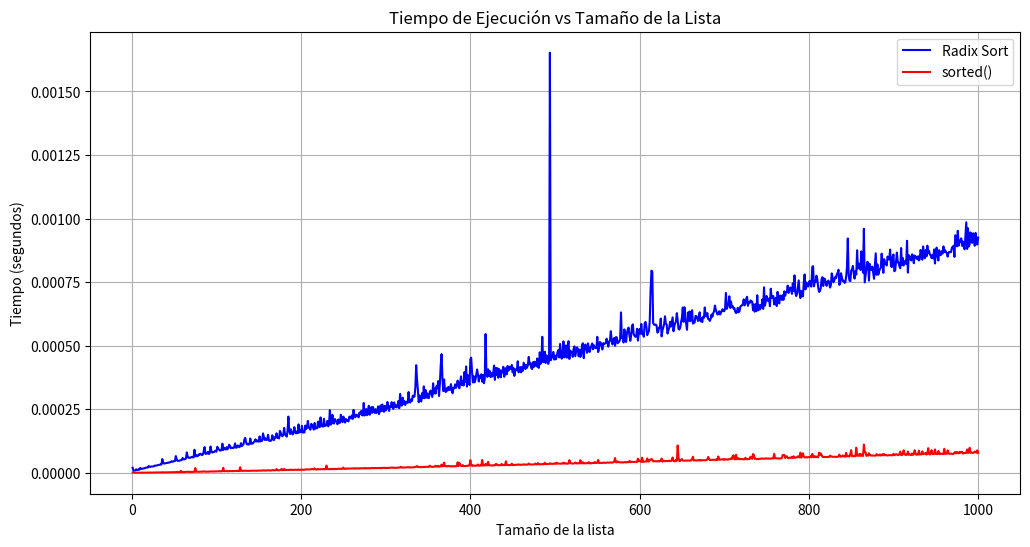

Reproduce this figure in Python.
import random
import time
import matplotlib.pyplot as plt

class RadixSort:
    """
    Esta clase encapsula un algoritmo de ordenamiento Radix Sort.
    Proporciona métodos para agregar elementos a una lista, ordenar la lista
    usando Radix Sort y obtener la lista ordenada.
    """

    def __init__(self):
        """Inicializa una instancia de RadixSort con una lista vacía."""
        self.lista = []

    def agregar_elemento(self, elemento):
        """
        Agrega un elemento entero a la lista.
        Si el tipo del elemento no es válido, lanza un TypeError.

        :param elemento: Elemento a agregar (int)
        """
        if not isinstance(elemento, int):
            raise TypeError("Solo se pueden agregar enteros a la lista.")
        self.lista.append(elemento)

    def _maximo(self):
        """Encuentra el valor máximo en la lista."""
        return max(self.lista) if self.lista else 0

    def _contar(self, exp):
        """
        Contar el número de ocurrencias de los dígitos en cada posición.

        :param exp: El exponente de 10 que indica la posición del dígito a contar.
        """
        n = len(self.lista)
        output = [0] * n
        count = [0] * 10

        # Contar ocurrencias
        for i in range(n):
            index = (self.lista[i] // exp) % 10
            count[index] += 1

        # Cambiar count[i] para que contenga la posición final de este dígito en output[]
        for i in range(1, 10):
            count[i] += count[i - 1]

        # Construir la lista de salida
        i = n - 1
        while i >= 0:
            index = (self.lista[i] // exp) % 10
            output[count[index] - 1] = self.lista[i]
            count[index] -= 1
            i -= 1

        # Copiar el output[] a lista[]
        for i in range(n):
            self.lista[i] = output[i]

    def ordenar(self):
        """
        Ordena la lista en orden ascendente usando el algoritmo de Radix Sort.
        Si la lista está vacía, lanza un ValueError.
        """
        if not self.lista:
            raise ValueError("No se puede ordenar una lista vacía.")

        # Encuentra el máximo número para saber el número de dígitos
        max_num = self._maximo()

        # Ordenar por cada dígito
        exp = 1
        while max_num // exp > 0:
            self._contar(exp)
            exp *= 10

    def obtener_lista(self):
        """
        Retorna la lista ordenada. Si la lista está vacía, lanza un ValueError.
        
        :return: Lista de elementos
        """
        if not self.lista:
            raise ValueError("La lista está vacía.")
        
        return self.lista

def medir_tiempos():
    tamaños = list(range(1, 1001))  # Tamaños de la lista de 1 a 1000
    tiempos_radix = []
    tiempos_sorted = []

    for tamaño in tamaños:
        # Generar lista de números aleatorios
        lista = [random.randint(10000, 99999) for _ in range(tamaño)]

        # Medir tiempo para Radix Sort
        radix_sort = RadixSort()
        for numero in lista:
            radix_sort.agregar_elemento(numero)
        
        start_time = time.time()
        radix_sort.ordenar()
        end_time = time.time()
        tiempos_radix.append(end_time - start_time)

        # Medir tiempo para sorted()
        start_time = time.time()
        sorted(lista)
        end_time = time.time()
        tiempos_sorted.append(end_time - start_time)

    # Graficar resultados
    plt.figure(figsize=(12, 6))
    plt.plot(tamaños, tiempos_radix, label='Radix Sort', color='blue')
    plt.plot(tamaños, tiempos_sorted, label='sorted()', color='red')
    plt.xlabel('Tamaño de la lista')
    plt.ylabel('Tiempo (segundos)')
    plt.title('Tiempo de Ejecución vs Tamaño de la Lista')
    plt.legend()
    plt.grid(True)
    plt.show()

if __name__ == "__main__":
    medir_tiempos()
